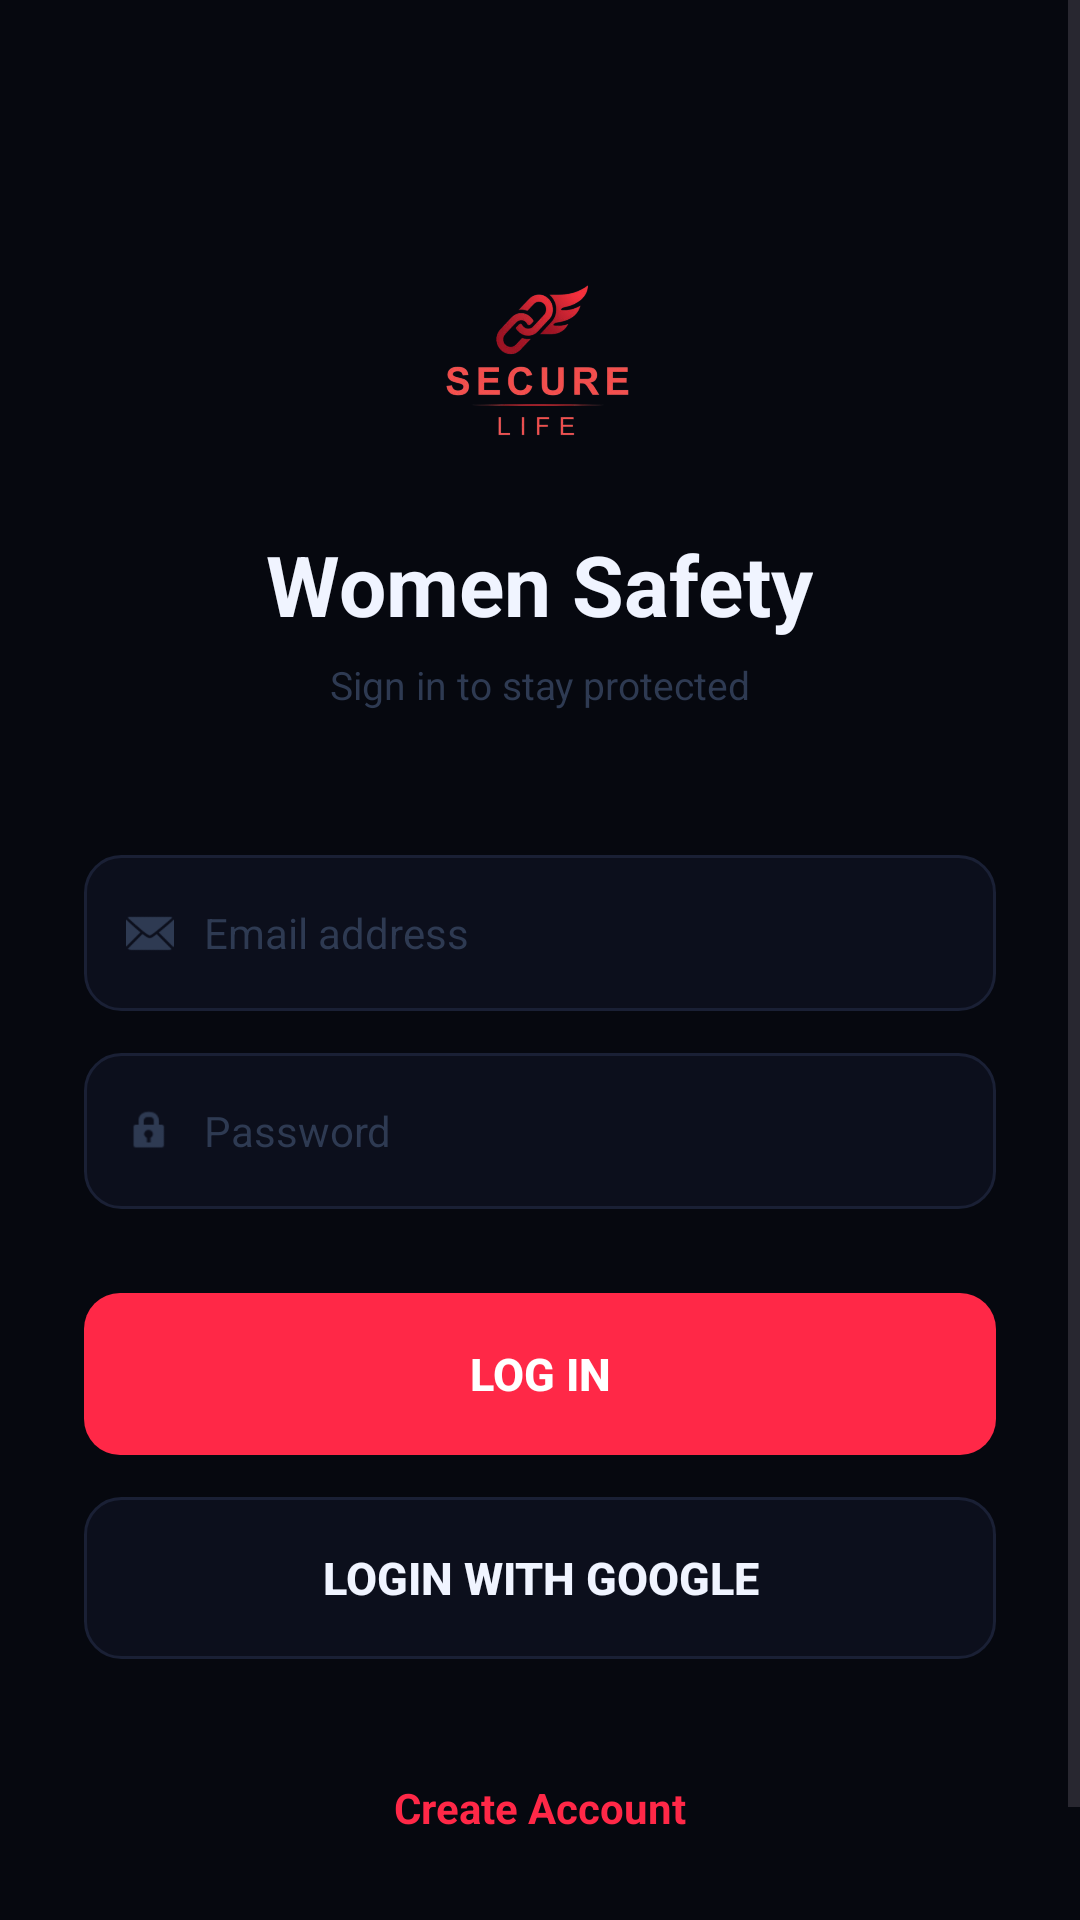

Here is an Android app screen rendered from its layout file. Give the layout XML and the strings, colors and styles it references.
<!-- AndroidManifest.xml: application theme Theme.WomenSafteyApp -->
<!-- res/layout/activity_login.xml -->
<?xml version="1.0" encoding="utf-8"?>
<ScrollView
    xmlns:android="http://schemas.android.com/apk/res/android"
    android:layout_width="match_parent"
    android:layout_height="match_parent"
    android:background="#06080F"
    android:fillViewport="true"
    android:overScrollMode="never">

    <LinearLayout
        android:layout_width="match_parent"
        android:layout_height="wrap_content"
        android:orientation="vertical"
        android:padding="28dp"
        android:gravity="center_horizontal">

        
        <ImageView
            android:layout_width="72dp"
            android:layout_height="72dp"
            android:src="@drawable/ic_securelife_logo"
            android:layout_marginTop="56dp"
            android:layout_marginBottom="20dp"
            android:contentDescription="App Logo" />

        
        <TextView
            android:layout_width="wrap_content"
            android:layout_height="wrap_content"
            android:text="Women Safety"
            android:textSize="28sp"
            android:textStyle="bold"
            android:textColor="#F0F4FF"
            android:layout_marginBottom="6dp" />

        <TextView
            android:layout_width="wrap_content"
            android:layout_height="wrap_content"
            android:text="Sign in to stay protected"
            android:textSize="13sp"
            android:textColor="#2E3A52"
            android:layout_marginBottom="48dp" />

        
        <LinearLayout
            android:layout_width="match_parent"
            android:layout_height="52dp"
            android:orientation="horizontal"
            android:gravity="center_vertical"
            android:background="@drawable/input_field_bg"
            android:paddingStart="14dp"
            android:paddingEnd="14dp"
            android:layout_marginBottom="14dp">

            <ImageView
                android:layout_width="16dp"
                android:layout_height="16dp"
                android:src="@android:drawable/ic_dialog_email"
                android:tint="#2E3A52"
                android:layout_marginEnd="10dp" />

            <EditText
                android:id="@+id/email"
                android:layout_width="match_parent"
                android:layout_height="match_parent"
                android:hint="Email address"
                android:textColorHint="#2E3A52"
                android:textColor="#F0F4FF"
                android:textSize="14sp"
                android:background="@android:color/transparent"
                android:inputType="textEmailAddress"
                android:singleLine="true"
                android:imeOptions="actionNext" />

        </LinearLayout>

        
        <LinearLayout
            android:layout_width="match_parent"
            android:layout_height="52dp"
            android:orientation="horizontal"
            android:gravity="center_vertical"
            android:background="@drawable/input_field_bg"
            android:paddingStart="14dp"
            android:paddingEnd="14dp"
            android:layout_marginBottom="28dp">

            <ImageView
                android:layout_width="16dp"
                android:layout_height="16dp"
                android:src="@android:drawable/ic_lock_idle_lock"
                android:tint="#2E3A52"
                android:layout_marginEnd="10dp" />

            <EditText
                android:id="@+id/password"
                android:layout_width="match_parent"
                android:layout_height="match_parent"
                android:hint="Password"
                android:textColorHint="#2E3A52"
                android:textColor="#F0F4FF"
                android:textSize="14sp"
                android:background="@android:color/transparent"
                android:inputType="textPassword"
                android:singleLine="true"
                android:imeOptions="actionDone" />

        </LinearLayout>

        
        <Button
            android:id="@+id/loginBtn"
            android:layout_width="match_parent"
            android:layout_height="54dp"
            android:text="Log In"
            android:textSize="15sp"
            android:textStyle="bold"
            android:textColor="#FFFFFF"
            android:background="@drawable/btn_save_bg"
            android:stateListAnimator="@null"
            android:layout_marginBottom="14dp" />

        
        <Button
            android:id="@+id/googleBtn"
            android:layout_width="match_parent"
            android:layout_height="54dp"
            android:text="Login with Google"
            android:textSize="15sp"
            android:textStyle="bold"
            android:textColor="#F0F4FF"
            android:background="@drawable/btn_logout_bg"
            android:stateListAnimator="@null"
            android:layout_marginBottom="32dp" />

        
        <TextView
            android:id="@+id/signupText"
            android:layout_width="wrap_content"
            android:layout_height="wrap_content"
            android:text="Create Account"
            android:textSize="14sp"
            android:textColor="#FF2847"
            android:textStyle="bold"
            android:paddingTop="8dp"
            android:paddingBottom="8dp"
            android:clickable="true"
            android:focusable="true"
            android:layout_marginBottom="32dp" />

    </LinearLayout>

</ScrollView>
<!-- resources referenced by this layout -->
<resources>
  <!-- drawable btn_logout_bg (drawable) -->
  <?xml version="1.0" encoding="utf-8"?>
  <ripple xmlns:android="http://schemas.android.com/apk/res/android"
      android:color="#1AFFFFFF">
      <item>
          <shape android:shape="rectangle">
              <solid android:color="#0C0F1C" />
              <corners android:radius="12dp" />
              <stroke android:width="1dp" android:color="#1A2035" />
          </shape>
      </item>
  </ripple>
  <!-- drawable btn_save_bg (drawable) -->
  <?xml version="1.0" encoding="utf-8"?>
  <ripple xmlns:android="http://schemas.android.com/apk/res/android"
      android:color="#40FFFFFF">
      <item>
          <shape android:shape="rectangle">
              <solid android:color="#FF2847" />
              <corners android:radius="12dp" />
          </shape>
      </item>
  </ripple>
  <!-- drawable ic_securelife_logo: png bitmap (drawable, 99888 bytes) -->
  <!-- drawable input_field_bg (drawable) -->
  <?xml version="1.0" encoding="utf-8"?>
  <shape xmlns:android="http://schemas.android.com/apk/res/android">
      <solid android:color="#0C0F1C" />
      <corners android:radius="12dp" />
      <stroke
          android:width="1dp"
          android:color="#1A2035" />
  </shape>
  <style name="Theme.WomenSafteyApp" parent="Base.Theme.WomenSafteyApp" />
  <style name="Base.Theme.WomenSafteyApp" parent="Theme.Material3.DayNight.NoActionBar">
          
          
      </style>
</resources>
